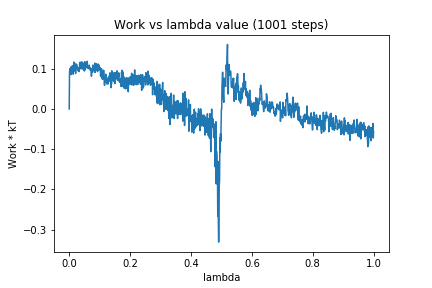

The table this chart was drawn from, first rows:
0, 0.0
1, 0.09116
2, 0.1001
3, 0.1003
4, 0.08716
5, 0.1012
6, 0.08549
7, 0.1055
8, 0.09751
9, 0.1048
10, 0.107
11, 0.09685
12, 0.1068
13, 0.08641
14, 0.09704
15, 0.1167
16, 0.1093
17, 0.09479
18, 0.1137
19, 0.1054
20, 0.1049
21, 0.08804
22, 0.1095
23, 0.1005
24, 0.1113
25, 0.1063
26, 0.1046
27, 0.1037
28, 0.09557
29, 0.09979
30, 0.1021
31, 0.09408
32, 0.1025
33, 0.09292
34, 0.1121
35, 0.1156
36, 0.1163
37, 0.1091
38, 0.1092
39, 0.09935
40, 0.1117
41, 0.1171
42, 0.1055
43, 0.1012
44, 0.1155
45, 0.1067
46, 0.09841
47, 0.1116
48, 0.09588
49, 0.1115
50, 0.09432
51, 0.1177
52, 0.098
53, 0.105
54, 0.1013
55, 0.1034
56, 0.1129
57, 0.1058
58, 0.1119
59, 0.1185
60, 0.1104
... 940 more rows
